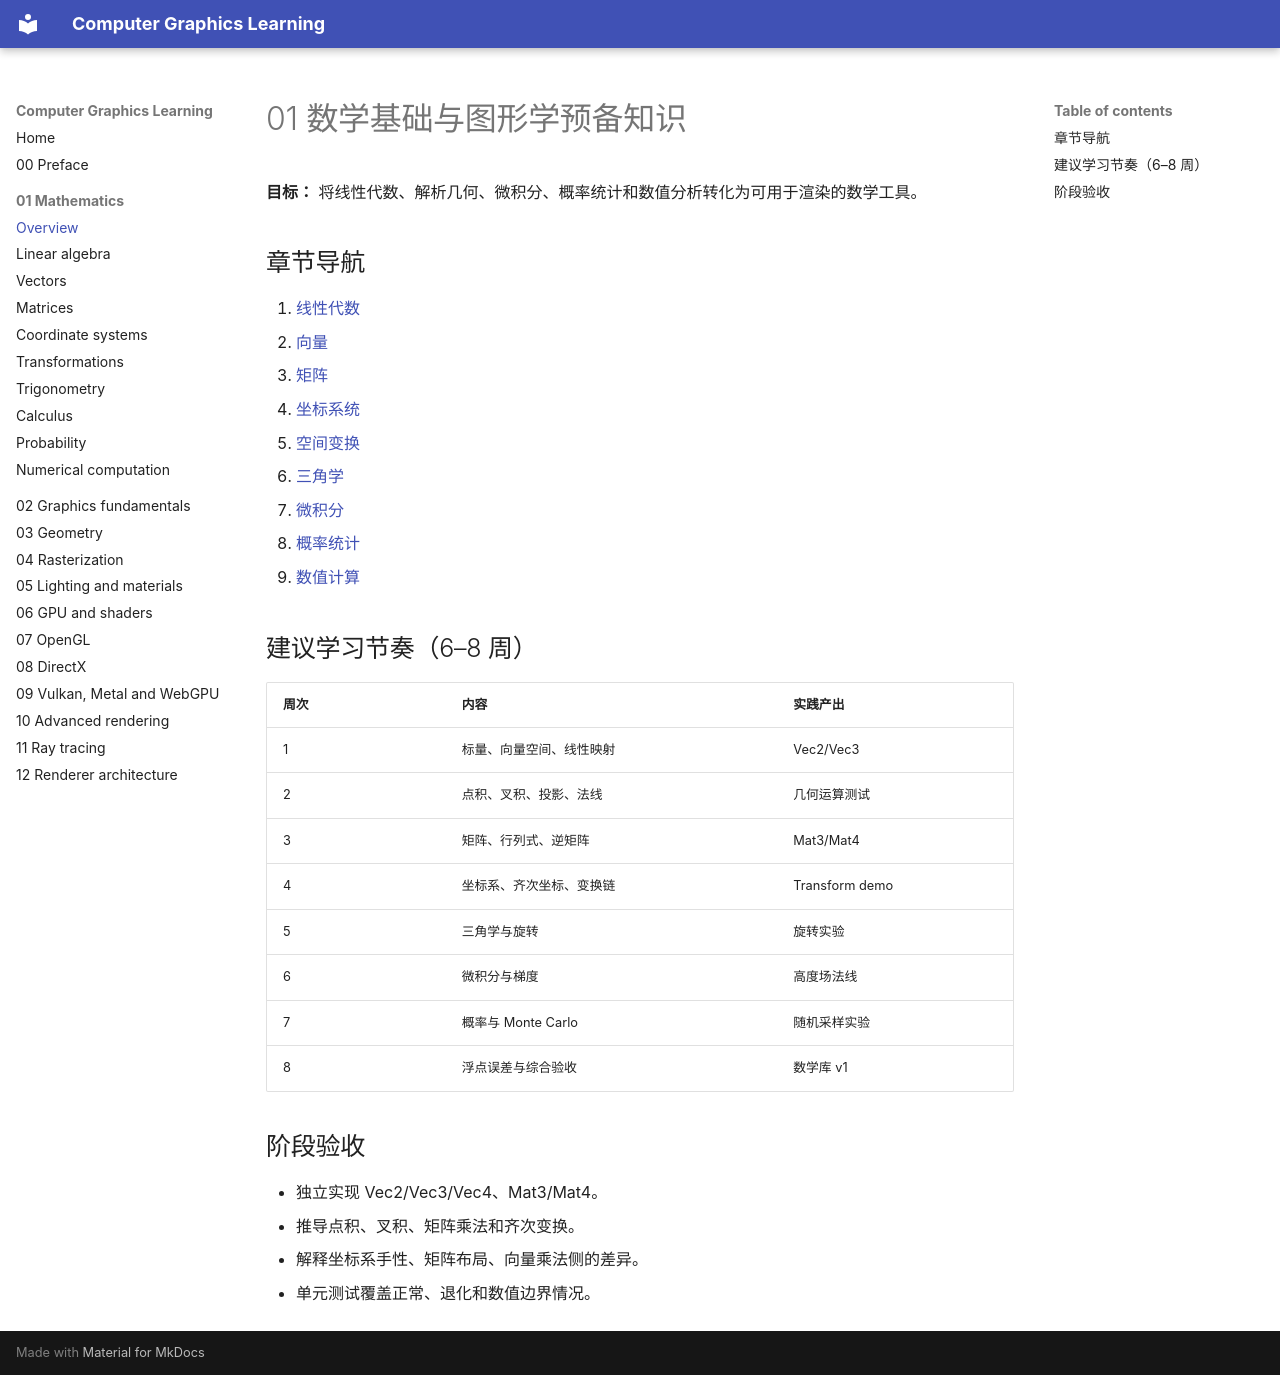

repository: xfayh/computer-graphics-learning · page: 01-mathematics/index.html · generator: mkdocs

# 01 数学基础与图形学预备知识

**目标：** 将线性代数、解析几何、微积分、概率统计和数值分析转化为可用于渲染的数学工具。

## 章节导航
1. [线性代数](01-linear-algebra.md)
2. [向量](02-vectors.md)
3. [矩阵](03-matrices.md)
4. [坐标系统](04-coordinate-systems.md)
5. [空间变换](05-transformations.md)
6. [三角学](06-trigonometry.md)
7. [微积分](07-calculus.md)
8. [概率统计](08-probability-statistics.md)
9. [数值计算](09-numerical-computation.md)

## 建议学习节奏（6–8 周）
| 周次 | 内容 | 实践产出 |
|---|---|---|
| 1 | 标量、向量空间、线性映射 | Vec2/Vec3 |
| 2 | 点积、叉积、投影、法线 | 几何运算测试 |
| 3 | 矩阵、行列式、逆矩阵 | Mat3/Mat4 |
| 4 | 坐标系、齐次坐标、变换链 | Transform demo |
| 5 | 三角学与旋转 | 旋转实验 |
| 6 | 微积分与梯度 | 高度场法线 |
| 7 | 概率与 Monte Carlo | 随机采样实验 |
| 8 | 浮点误差与综合验收 | 数学库 v1 |

## 阶段验收
- 独立实现 Vec2/Vec3/Vec4、Mat3/Mat4。
- 推导点积、叉积、矩阵乘法和齐次变换。
- 解释坐标系手性、矩阵布局、向量乘法侧的差异。
- 单元测试覆盖正常、退化和数值边界情况。
